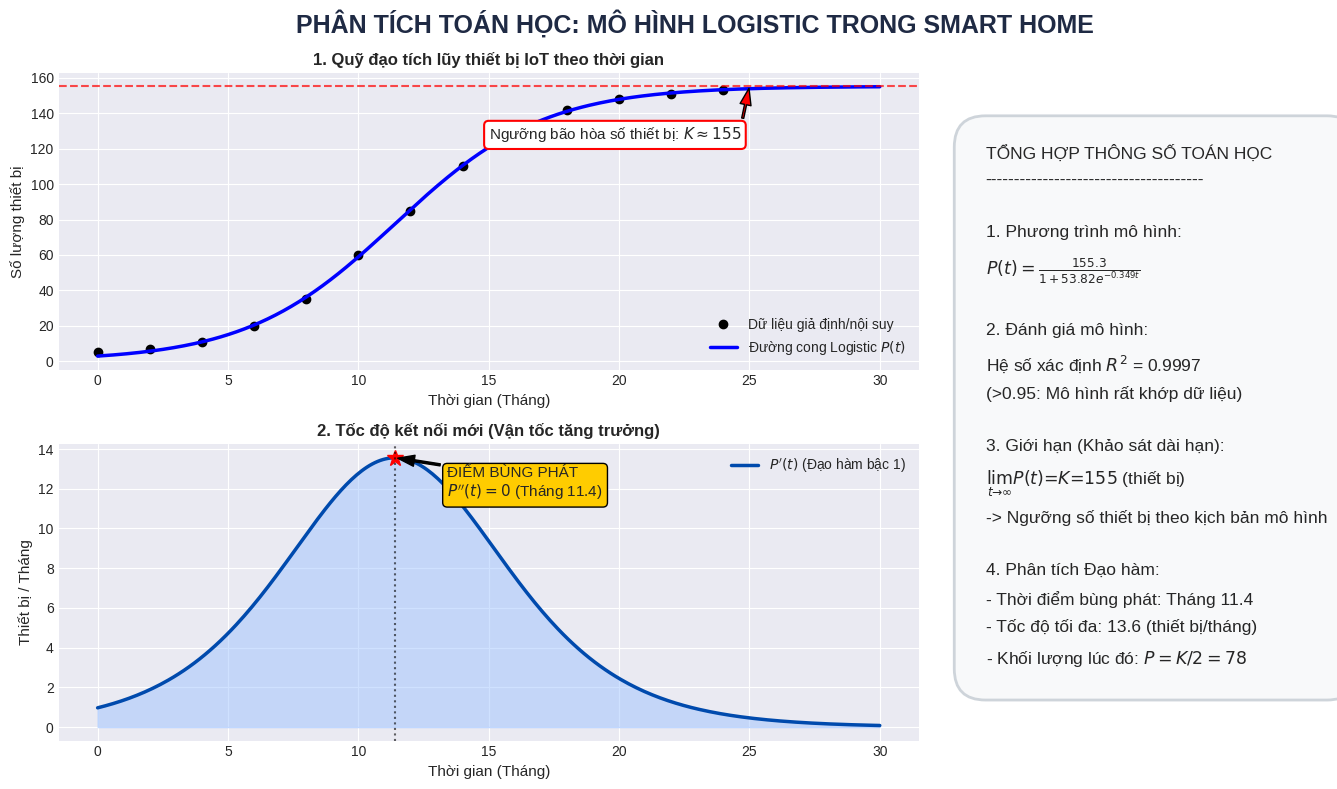

Python code for this plot:
import numpy as np
import matplotlib.pyplot as plt
from scipy.optimize import curve_fit
import matplotlib.gridspec as gridspec

plt.style.use('seaborn-v0_8-darkgrid')
plt.rcParams['font.family'] = ['Arial', 'Segoe UI', 'Tahoma', 'sans-serif']

# ==========================================
# 1. DỮ LIỆU ĐẦU VÀO CỐ ĐỊNH
# ==========================================
t_data = np.array([0, 2, 4, 6, 8, 10, 12, 14, 16, 18, 20, 22, 24])
P_data = np.array([5, 7, 11, 20, 35, 60, 85, 110, 130, 142, 148, 151, 153])

# ==========================================
# 2. TOÁN HỌC & HỒI QUY (CALCULUS & CURVE FITTING)
# ==========================================
def logistic_model(t, K, A, k):
    return K / (1 + A * np.exp(-k * t))

def growth_rate(t, K, A, k):
    return (K * A * k * np.exp(-k * t)) / (1 + A * np.exp(-k * t))**2

# Hồi quy tìm tham số
p0 = [160, 30, 0.3]
popt, _ = curve_fit(logistic_model, t_data, P_data, p0=p0, 
                    bounds=([0, 0, 0], [np.inf, np.inf, np.inf]), maxfev=20000)
K_opt, A_opt, k_opt = popt

# Các điểm Toán học quan trọng (Mục tiêu Giải tích)
max_capacity = K_opt # Giới hạn vô cực
t_inflection = np.log(A_opt) / k_opt # Điểm uốn P''(t) = 0
P_inflection = logistic_model(t_inflection, K_opt, A_opt, k_opt)
max_rate = growth_rate(t_inflection, K_opt, A_opt, k_opt)

# Tính hệ số R-squared (Mức độ phù hợp của mô hình)
P_pred = logistic_model(t_data, K_opt, A_opt, k_opt)
ss_res = np.sum((P_data - P_pred) ** 2)
ss_tot = np.sum((P_data - np.mean(P_data)) ** 2)
r_squared = 1 - (ss_res / ss_tot)

# ==========================================
# 3. TRÌNH BÀY ĐỒ THỊ VIP (DASHBOARD)
# ==========================================
t_fit = np.linspace(0, 30, 300)
P_fit = logistic_model(t_fit, K_opt, A_opt, k_opt)
rate_fit = growth_rate(t_fit, K_opt, A_opt, k_opt)

# Khởi tạo Dashboard
fig = plt.figure(figsize=(14, 8))
fig.suptitle("PHÂN TÍCH TOÁN HỌC: MÔ HÌNH LOGISTIC TRONG SMART HOME", fontsize=18, fontweight='bold', color='#1f2a44')
gs = gridspec.GridSpec(2, 2, width_ratios=[2.5, 1])

# --- ĐỒ THỊ 1: QUỸ ĐẠO TĂNG TRƯỞNG P(t) ---
ax1 = fig.add_subplot(gs[0, 0])
ax1.plot(t_data, P_data, 'ko', markersize=6, label='Dữ liệu giả định/nội suy')
ax1.plot(t_fit, P_fit, 'b-', linewidth=2.5, label='Đường cong Logistic $P(t)$')
ax1.axhline(y=K_opt, color='r', linestyle='--', alpha=0.7)

# Ghi chú Giới hạn
ax1.annotate(f'Ngưỡng bão hòa số thiết bị: $K \\approx {K_opt:.0f}$', 
             xy=(25, K_opt), xytext=(15, K_opt - 30),
             arrowprops=dict(facecolor='red', shrink=0.05, width=1.5, headwidth=8),
             fontsize=11, bbox=dict(boxstyle="round,pad=0.3", fc="white", ec="red", lw=1.5))

ax1.set_title("1. Quỹ đạo tích lũy thiết bị IoT theo thời gian", fontsize=12, fontweight='bold')
ax1.set_ylabel("Số lượng thiết bị", fontsize=11)
ax1.set_xlabel("Thời gian (Tháng)", fontsize=11)
ax1.legend(loc='lower right')

# --- ĐỒ THỊ 2: TỐC ĐỘ TĂNG TRƯỞNG P'(t) ---
ax2 = fig.add_subplot(gs[1, 0], sharex=ax1)
# Đổ màu dưới đường cong (Tích phân)
ax2.fill_between(t_fit, rate_fit, color='#a0c4ff', alpha=0.5)
ax2.plot(t_fit, rate_fit, color='#004aad', linewidth=2.5, label="$P'(t)$ (Đạo hàm bậc 1)")

# Ghi chú Điểm bùng phát
ax2.plot(t_inflection, max_rate, 'r*', markersize=12)
ax2.axvline(x=t_inflection, color='k', linestyle=':', alpha=0.6)
ax2.annotate(f'ĐIỂM BÙNG PHÁT\n$P\'\'(t)=0$ (Tháng {t_inflection:.1f})', 
             xy=(t_inflection, max_rate), xytext=(t_inflection + 2, max_rate - 2),
             arrowprops=dict(facecolor='black', shrink=0.05, width=1.5, headwidth=8),
             fontsize=11, bbox=dict(boxstyle="round,pad=0.3", fc="#ffcc00", ec="black", lw=1))

ax2.set_title("2. Tốc độ kết nối mới (Vận tốc tăng trưởng)", fontsize=12, fontweight='bold')
ax2.set_xlabel("Thời gian (Tháng)", fontsize=11)
ax2.set_ylabel("Thiết bị / Tháng", fontsize=11)
ax2.legend(loc='upper right')

# --- BẢNG THÔNG SỐ TOÁN HỌC (Panel bên phải) ---
ax3 = fig.add_subplot(gs[:, 1])
ax3.axis('off') # Tắt trục tọa độ để làm bảng Text

info_text = (
    "TỔNG HỢP THÔNG SỐ TOÁN HỌC\n"
    "--------------------------------------\n\n"
    "1. Phương trình mô hình:\n"
    f"$P(t) = \\frac{{{K_opt:.1f}}}{{1 + {A_opt:.2f}e^{{-{k_opt:.3f}t}}}}$\n\n"
    "2. Đánh giá mô hình:\n"
    f"Hệ số xác định $R^2$ = {r_squared:.4f}\n"
    "(>0.95: Mô hình rất khớp dữ liệu)\n\n"
    "3. Giới hạn (Khảo sát dài hạn):\n"
    f"$\\lim_{{t \\to \\infty}} P(t) = K = {max_capacity:.0f}$ (thiết bị)\n"
    "-> Ngưỡng số thiết bị theo kịch bản mô hình\n\n"
    "4. Phân tích Đạo hàm:\n"
    f"- Thời điểm bùng phát: Tháng {t_inflection:.1f}\n"
    f"- Tốc độ tối đa: {max_rate:.1f} (thiết bị/tháng)\n"
    f"- Khối lượng lúc đó: $P = K/2 = {P_inflection:.0f}$"
)

# Khung chứa Text tuyệt đẹp
bbox_props = dict(boxstyle="round,pad=1.8", fc="#f8f9fa", ec="#ced4da", lw=2)
# Đã xóa thuộc tính fontfamily='monospace' gây lỗi
ax3.text(0.15, 0.5, info_text, fontsize=12.5, verticalalignment='center', 
         bbox=bbox_props, linespacing=1.9)

plt.tight_layout()
plt.show()
